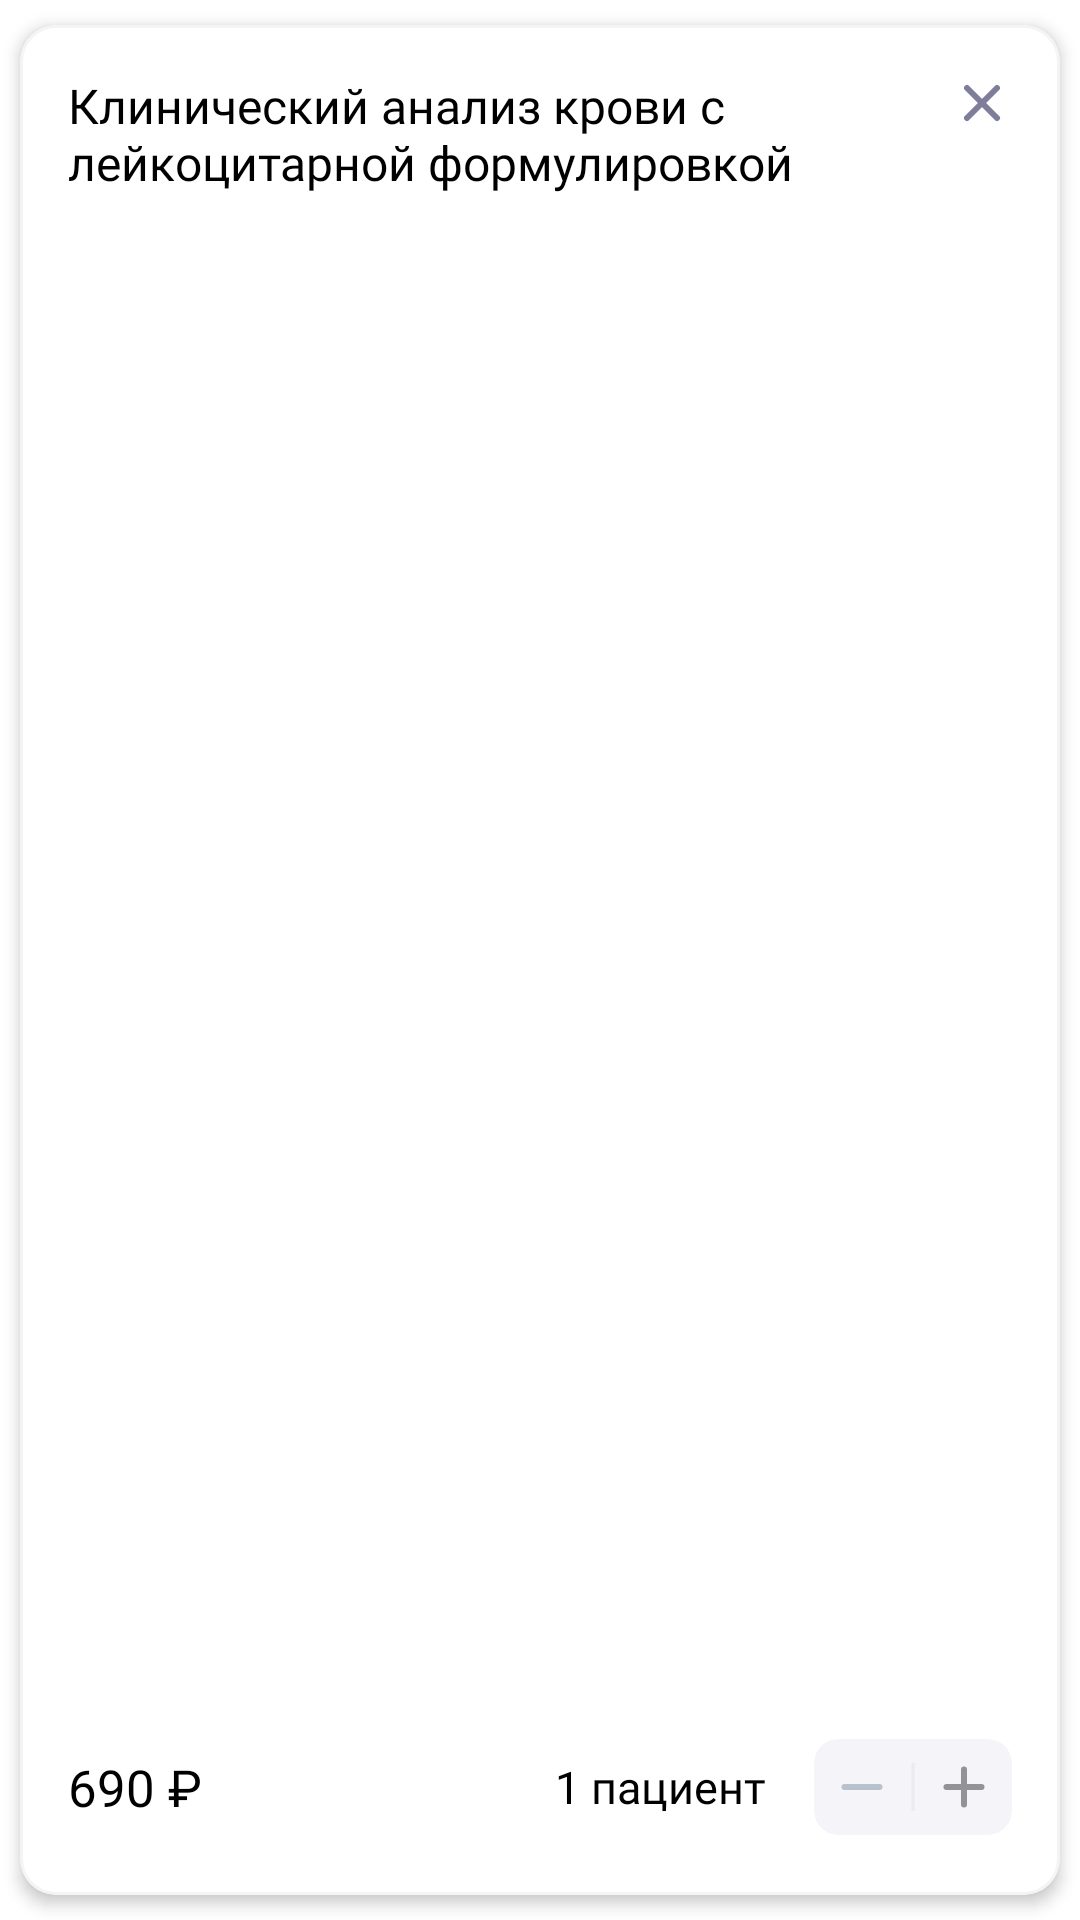

Reconstruct the res/layout file that produces this screen, plus the resources it refers to.
<!-- AndroidManifest.xml: application theme Theme.SmartLab -->
<!-- res/layout/basket_card.xml -->
<com.google.android.material.card.MaterialCardView xmlns:android="http://schemas.android.com/apk/res/android"
    xmlns:app="http://schemas.android.com/apk/res-auto"
    android:layout_width="match_parent"
    android:layout_height="138dp"
    app:cardCornerRadius="12dp"
    app:cardElevation="3dp"
    app:cardUseCompatPadding="true"
    app:contentPadding="16dp"
    app:strokeColor="#F4F4F4"
    app:strokeWidth="1dp">

    <LinearLayout
        android:layout_width="match_parent"
        android:layout_height="match_parent"
        android:orientation="vertical">

        <LinearLayout
            android:layout_width="match_parent"
            android:layout_height="0dp"
            android:layout_weight="1"
            android:orientation="horizontal">

            <TextView
                android:id="@+id/tvTitle"
                android:layout_width="0dp"
                android:layout_height="wrap_content"
                android:layout_marginEnd="8dp"
                android:layout_weight="1"
                android:fontFamily="@font/sf_pro_med"
                android:ellipsize="end"
                android:maxLines="2"
                android:text="Клинический анализ крови с лейкоцитарной формулировкой"
                android:textColor="@color/black"
                android:textSize="16sp" />

            <ImageView
                android:id="@+id/ivDelete"
                android:layout_width="wrap_content"
                android:layout_height="wrap_content"
                android:src="@drawable/close_ic" />

        </LinearLayout>

        <LinearLayout
            android:layout_width="match_parent"
            android:layout_height="wrap_content"
            android:layout_marginBottom="4dp"
            android:gravity="center_vertical"
            android:orientation="horizontal">

            <TextView
                android:id="@+id/tvPrice"
                android:layout_width="0dp"
                android:layout_height="wrap_content"
                android:layout_weight="1"
                android:text="690 ₽"
                android:fontFamily="@font/sf_pro_med"
                android:textColor="@color/black"
                android:textSize="17sp"/>

            <TextView
                android:id="@+id/tvPatientCount"
                android:layout_width="wrap_content"
                android:layout_height="wrap_content"
                android:layout_marginEnd="16dp"
                android:text="1 пациент"
                android:fontFamily="@font/sf_pro_reg"
                android:textColor="@color/black"
                android:textSize="15sp" />

            <androidx.cardview.widget.CardView
                android:layout_width="wrap_content"
                android:layout_height="wrap_content"
                app:cardBackgroundColor="#F5F5F9"
                app:cardCornerRadius="8dp"
                app:cardElevation="0dp"
                app:contentPadding="6dp">

                <LinearLayout
                    android:layout_width="wrap_content"
                    android:layout_height="wrap_content"
                    android:gravity="center_vertical"
                    android:orientation="horizontal">

                    <ImageView
                        android:id="@+id/ivMinus"
                        android:layout_width="wrap_content"
                        android:layout_height="wrap_content"
                        android:src="@drawable/minus" />

                    <ImageView
                        android:layout_width="wrap_content"
                        android:layout_height="wrap_content"
                        android:layout_marginHorizontal="6dp"
                        android:src="@drawable/divider" />

                    <ImageView
                        android:id="@+id/ivPlus"
                        android:layout_width="wrap_content"
                        android:layout_height="wrap_content"
                        android:src="@drawable/plus" />
                </LinearLayout>
            </androidx.cardview.widget.CardView>

        </LinearLayout>

    </LinearLayout>
</com.google.android.material.card.MaterialCardView>
<!-- resources referenced by this layout -->
<resources>
  <color name="black">#FF000000</color>
  <!-- drawable close_ic (drawable) -->
  <vector xmlns:android="http://schemas.android.com/apk/res/android"
      android:width="20dp"
      android:height="20dp"
      android:viewportWidth="20"
      android:viewportHeight="20">
      <path
          android:pathData="M15,5L5,15"
          android:strokeLineJoin="round"
          android:strokeWidth="2"
          android:fillColor="#00000000"
          android:strokeColor="#7E7E9A"
          android:strokeLineCap="round"/>
      <path
          android:pathData="M5,5L15,15"
          android:strokeLineJoin="round"
          android:strokeWidth="2"
          android:fillColor="#00000000"
          android:strokeColor="#7E7E9A"
          android:strokeLineCap="round"/>
  </vector>
  <!-- drawable divider (drawable) -->
  <vector xmlns:android="http://schemas.android.com/apk/res/android"
      android:width="2dp"
      android:height="16dp"
      android:viewportWidth="2"
      android:viewportHeight="16">
      <path
          android:strokeWidth="1"
          android:pathData="M1,0V16"
          android:fillColor="#00000000"
          android:strokeColor="#EBEBEB"/>
  </vector>
  <!-- drawable minus (drawable) -->
  <vector xmlns:android="http://schemas.android.com/apk/res/android"
      android:width="20dp"
      android:height="20dp"
      android:viewportWidth="20"
      android:viewportHeight="20">
      <path
          android:pathData="M4.167,10H15.833"
          android:strokeLineJoin="round"
          android:strokeWidth="2"
          android:fillColor="#00000000"
          android:strokeColor="#B8C1CC"
          android:strokeLineCap="round"/>
  </vector>
  <!-- drawable plus (drawable) -->
  <vector xmlns:android="http://schemas.android.com/apk/res/android"
      android:width="20dp"
      android:height="20dp"
      android:viewportWidth="20"
      android:viewportHeight="20">
      <path
          android:pathData="M10,4.167V15.833"
          android:strokeLineJoin="round"
          android:strokeWidth="2"
          android:fillColor="#00000000"
          android:strokeColor="#939396"
          android:strokeLineCap="round"/>
      <path
          android:pathData="M4.167,10H15.833"
          android:strokeLineJoin="round"
          android:strokeWidth="2"
          android:fillColor="#00000000"
          android:strokeColor="#939396"
          android:strokeLineCap="round"/>
  </vector>
  <style name="Theme.SmartLab" parent="Theme.MaterialComponents.DayNight.NoActionBar">
          
          <item name="colorPrimary">@color/purple_500</item>
          <item name="colorPrimaryVariant">@color/purple_700</item>
          <item name="colorOnPrimary">@color/white</item>
          
          <item name="colorSecondary">@color/teal_200</item>
          <item name="colorSecondaryVariant">@color/teal_700</item>
          <item name="colorOnSecondary">@color/black</item>
          
  
          <item name="android:windowLightStatusBar">true</item>
          
      </style>
  <color name="purple_500">#FF6200EE</color>
  <color name="purple_700">#FF3700B3</color>
  <color name="white">#FFFFFFFF</color>
  <color name="teal_200">#FF03DAC5</color>
  <color name="teal_700">#FF018786</color>
</resources>
